5-way image classification set "dataset_preprocessed" from GitHub (Charifabenfraj/PlantGuard_AI); label vocabulary: pepper bell bacterial spot, pepper bell healthy, potato early blight, potato healthy, tomato mosaic virus.

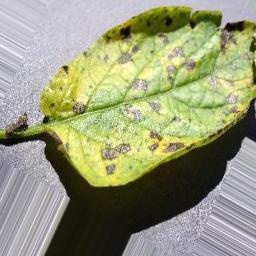
Label: potato early blight

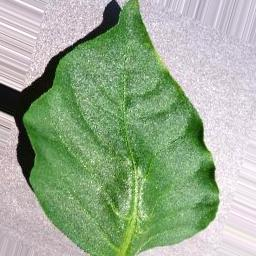
Label: pepper bell healthy

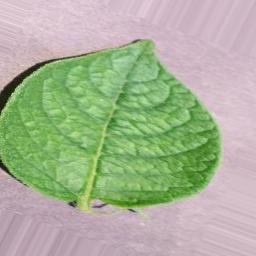
Label: potato healthy

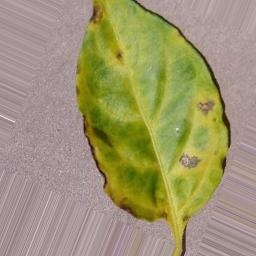
Label: pepper bell bacterial spot

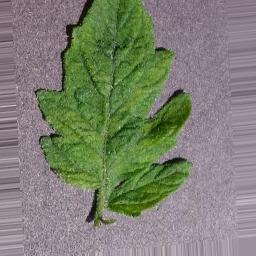
Label: tomato mosaic virus

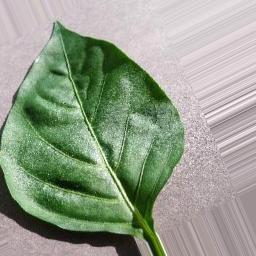
Label: pepper bell healthy
